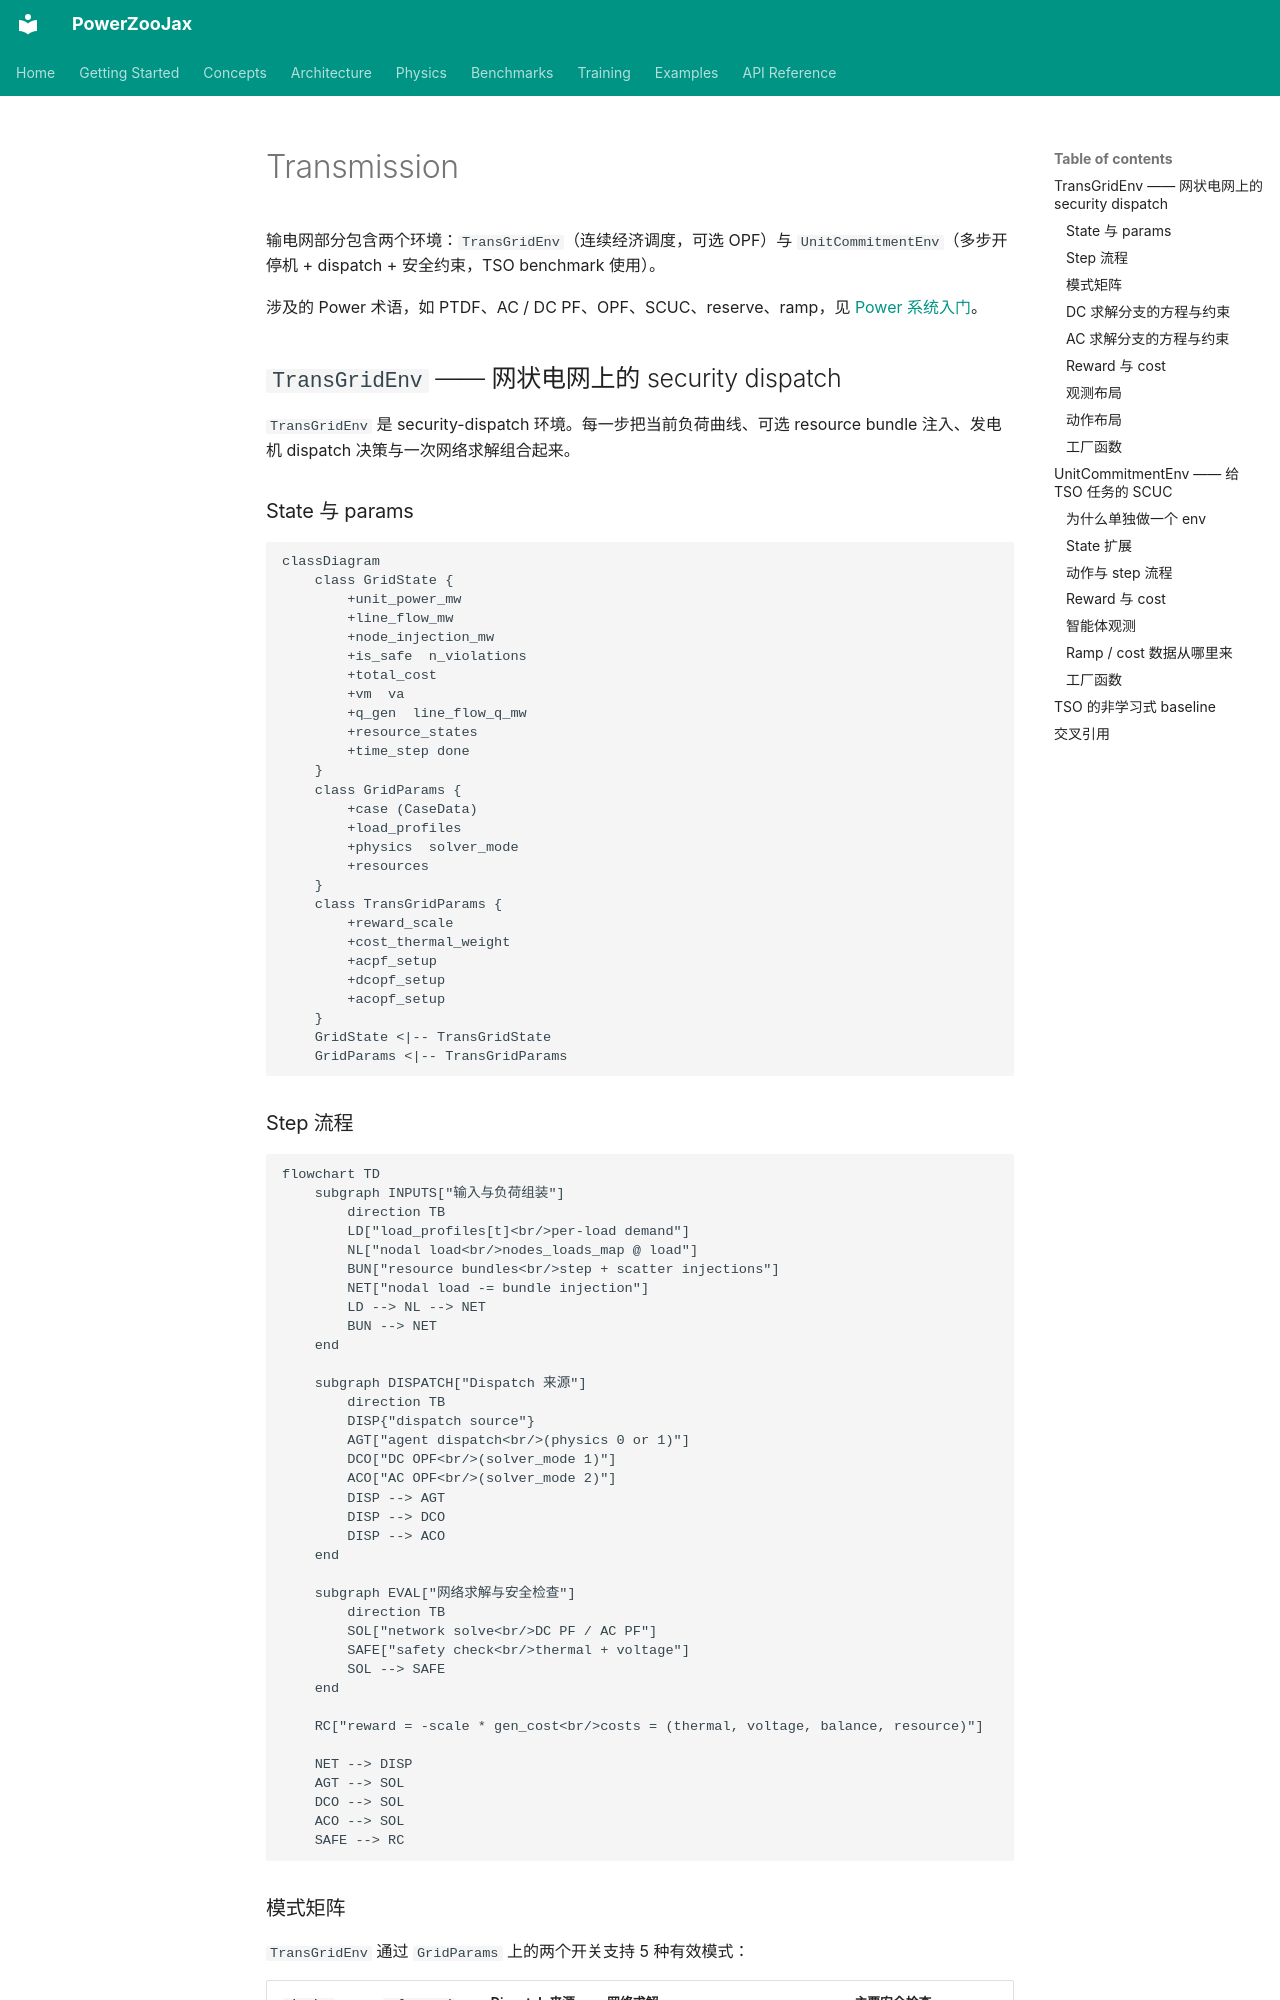

repository: PanZhanhua/PowerZooJax · page: zh/physics/transmission/index.html · generator: mkdocs

# Transmission

输电网部分包含两个环境：`TransGridEnv`（连续经济调度，可选 OPF）与 `UnitCommitmentEnv`（多步开停机 + dispatch + 安全约束，TSO benchmark 使用）。

涉及的 Power 术语，如 PTDF、AC / DC PF、OPF、SCUC、reserve、ramp，见 [Power 系统入门](../concepts/power-systems-primer.md)。

## `TransGridEnv` —— 网状电网上的 security dispatch

`TransGridEnv` 是 security-dispatch 环境。每一步把当前负荷曲线、可选 resource bundle 注入、发电机 dispatch 决策与一次网络求解组合起来。

### State 与 params

```mermaid
classDiagram
    class GridState {
        +unit_power_mw
        +line_flow_mw
        +node_injection_mw
        +is_safe  n_violations
        +total_cost
        +vm  va
        +q_gen  line_flow_q_mw
        +resource_states
        +time_step done
    }
    class GridParams {
        +case (CaseData)
        +load_profiles
        +physics  solver_mode
        +resources
    }
    class TransGridParams {
        +reward_scale
        +cost_thermal_weight
        +acpf_setup
        +dcopf_setup
        +acopf_setup
    }
    GridState <|-- TransGridState
    GridParams <|-- TransGridParams
```

### Step 流程

```mermaid
flowchart TD
    subgraph INPUTS["输入与负荷组装"]
        direction TB
        LD["load_profiles[t]<br/>per-load demand"]
        NL["nodal load<br/>nodes_loads_map @ load"]
        BUN["resource bundles<br/>step + scatter injections"]
        NET["nodal load -= bundle injection"]
        LD --> NL --> NET
        BUN --> NET
    end

    subgraph DISPATCH["Dispatch 来源"]
        direction TB
        DISP{"dispatch source"}
        AGT["agent dispatch<br/>(physics 0 or 1)"]
        DCO["DC OPF<br/>(solver_mode 1)"]
        ACO["AC OPF<br/>(solver_mode 2)"]
        DISP --> AGT
        DISP --> DCO
        DISP --> ACO
    end

    subgraph EVAL["网络求解与安全检查"]
        direction TB
        SOL["network solve<br/>DC PF / AC PF"]
        SAFE["safety check<br/>thermal + voltage"]
        SOL --> SAFE
    end

    RC["reward = -scale * gen_cost<br/>costs = (thermal, voltage, balance, resource)"]

    NET --> DISP
    AGT --> SOL
    DCO --> SOL
    ACO --> SOL
    SAFE --> RC
```
